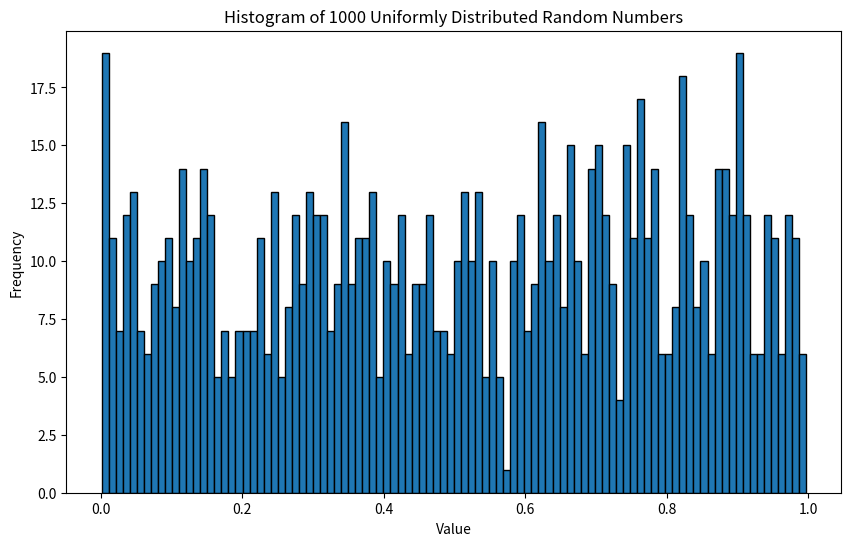

Write Python code to recreate this figure.
import numpy as np
import matplotlib.pyplot as plt

random_numbers = np.random.rand(1000)

plt.figure(figsize=(10, 6))
plt.hist(random_numbers, bins=100, edgecolor='black')

plt.title("Histogram of 1000 Uniformly Distributed Random Numbers")
plt.xlabel("Value")
plt.ylabel("Frequency")

plt.savefig("session9_histogram.pdf")
plt.show()
